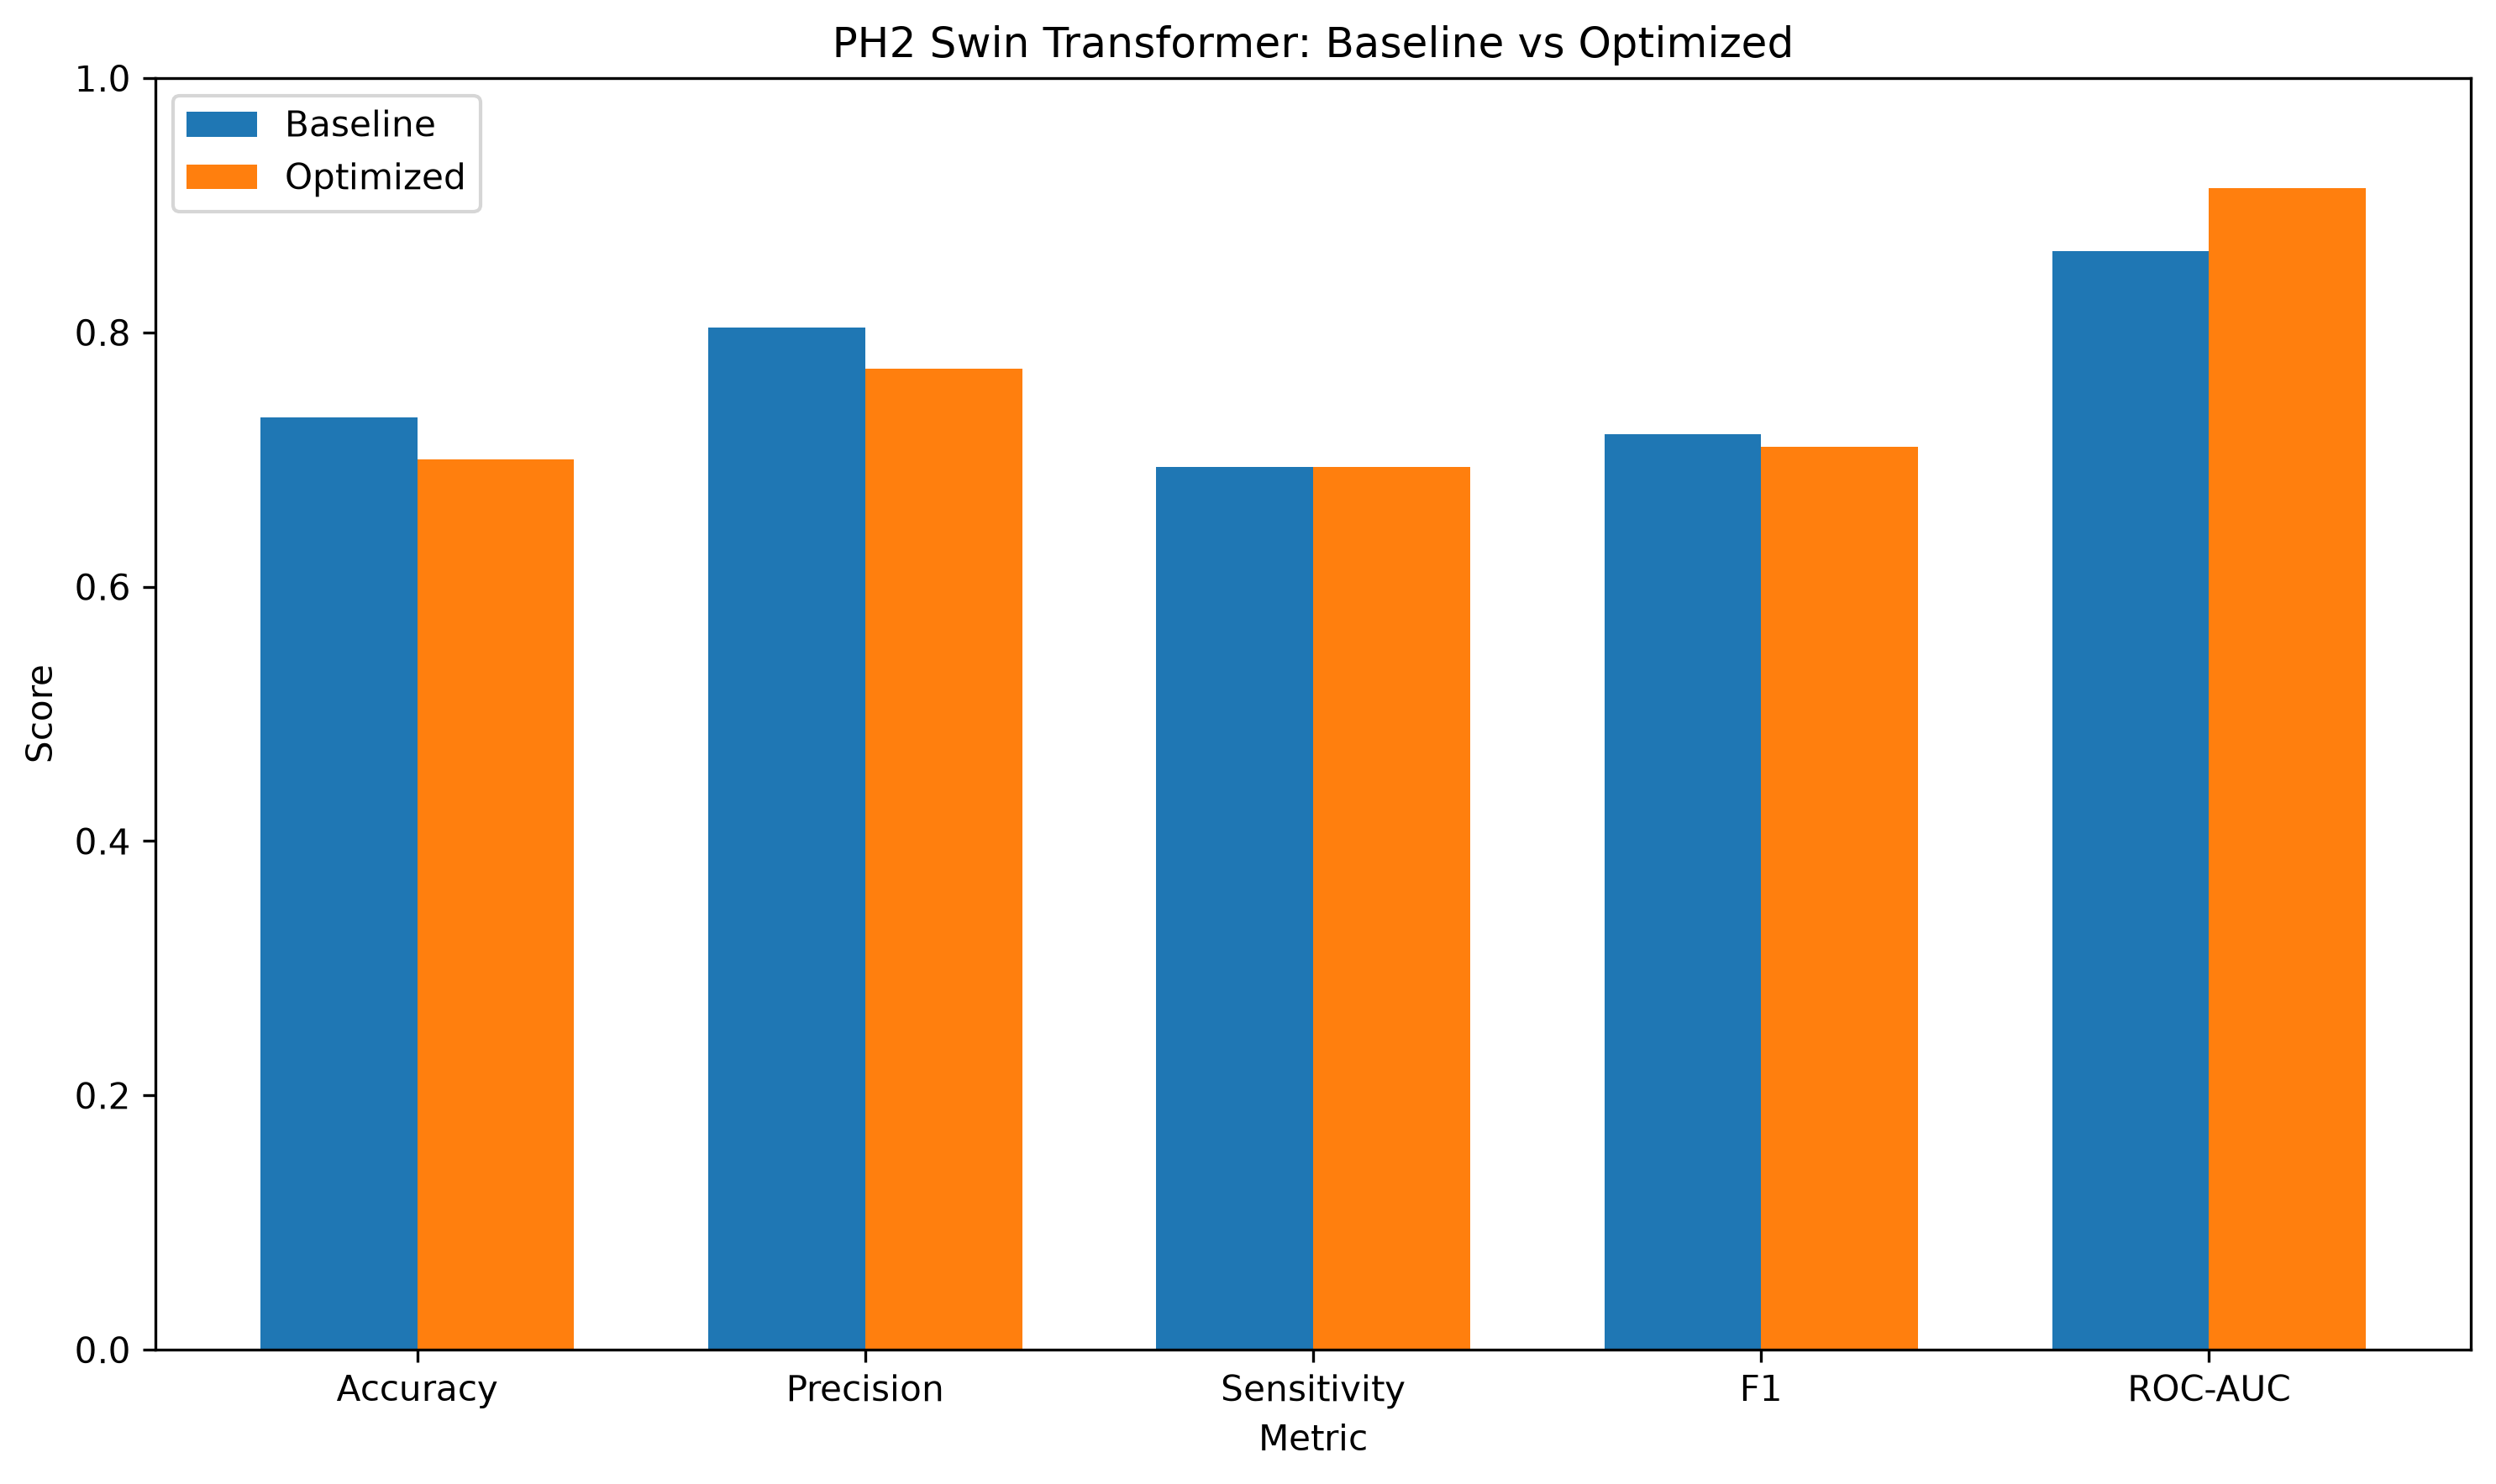

The file beside this chart, header and first rows:
Metric, Baseline, Optimized, Change, Change_Percentage_Points
Accuracy, 0.7333, 0.7, -0.03333, -3.333
Precision, 0.804, 0.7712, -0.03283, -3.283
Sensitivity, 0.6944, 0.6944, 0.0, 0.0
F1, 0.7197, 0.71, -0.009658, -0.9658
ROC-AUC, 0.8642, 0.9136, 0.0494, 4.94
